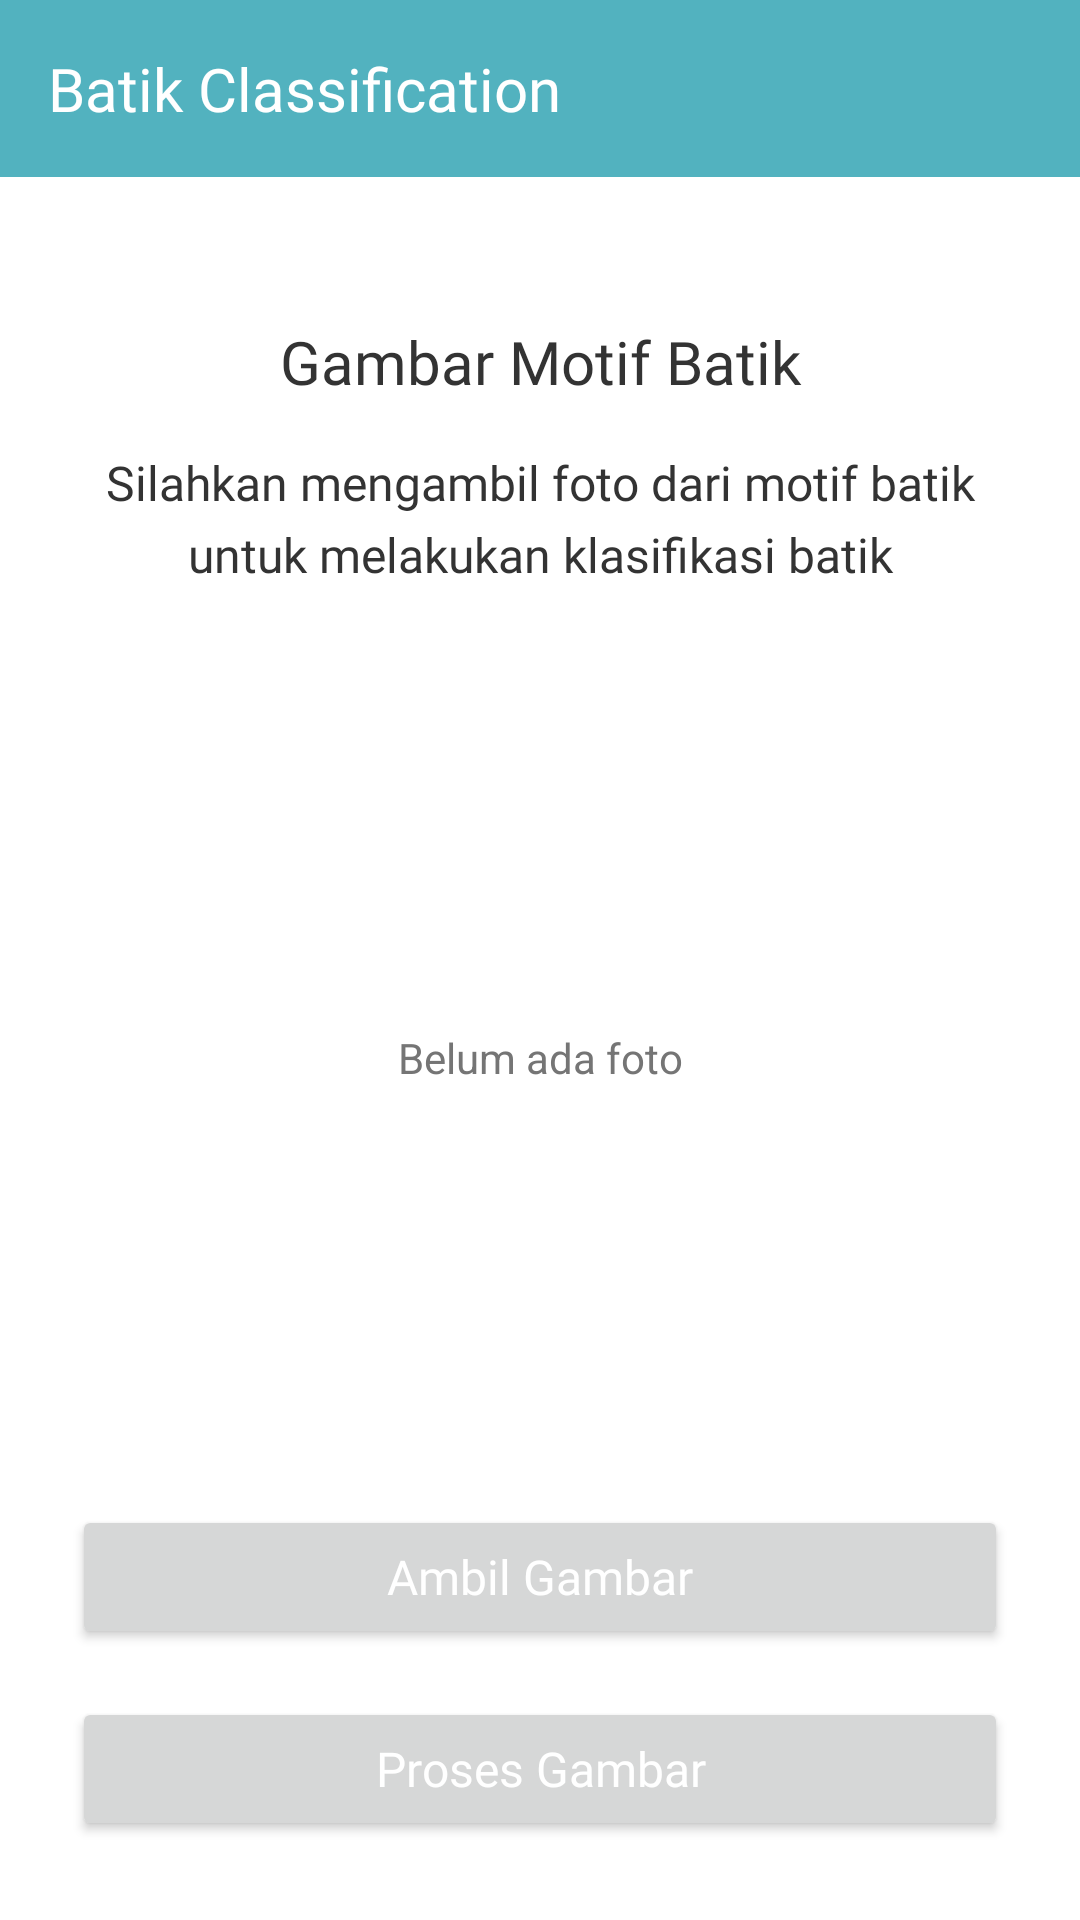

The Android layout XML behind this screen, and the referenced resources:
<!-- AndroidManifest.xml: application theme Theme.BatikClassification -->
<!-- res/layout/activity_preview.xml -->
<?xml version="1.0" encoding="utf-8"?>
<androidx.constraintlayout.widget.ConstraintLayout
    xmlns:android="http://schemas.android.com/apk/res/android"
    xmlns:app="http://schemas.android.com/apk/res-auto"
    xmlns:tools="http://schemas.android.com/tools"
    android:id="@+id/constraintLayout"
    android:layout_width="match_parent"
    android:layout_height="match_parent"
    tools:context=".presentation.preview.PreviewActivity" >

    <com.google.android.material.appbar.AppBarLayout
        android:id="@+id/appbar_preview"
        android:layout_width="match_parent"
        android:layout_height="wrap_content"
        android:background="@color/sapphire"
        android:elevation="0dp"
        app:elevation="0dp"
        app:layout_constraintEnd_toEndOf="parent"
        app:layout_constraintStart_toStartOf="parent"
        app:layout_constraintTop_toTopOf="parent">

        <androidx.constraintlayout.widget.ConstraintLayout
            android:id="@+id/cl_toolbar_preview"
            android:layout_width="match_parent"
            android:layout_height="wrap_content">

            <TextView
                android:id="@+id/tv_preview_header"
                android:layout_width="0dp"
                android:layout_height="wrap_content"
                android:layout_marginStart="16dp"
                android:layout_marginTop="16dp"
                android:layout_marginEnd="16dp"
                android:layout_marginBottom="16dp"
                android:fontFamily="@font/inter_semibold"
                android:text="@string/app_name"
                android:textColor="@color/white"
                android:textSize="20sp"
                app:layout_constraintBottom_toBottomOf="@+id/cl_toolbar_preview"
                app:layout_constraintEnd_toEndOf="@+id/cl_toolbar_preview"
                app:layout_constraintStart_toStartOf="@+id/cl_toolbar_preview"
                app:layout_constraintTop_toTopOf="@+id/cl_toolbar_preview"
                tools:ignore="TextContrastCheck" />
        </androidx.constraintlayout.widget.ConstraintLayout>
    </com.google.android.material.appbar.AppBarLayout>

    <androidx.core.widget.NestedScrollView
        android:id="@+id/nsv_preview"
        android:layout_width="match_parent"
        android:layout_height="0dp"
        android:fillViewport="true"
        app:layout_constraintBottom_toBottomOf="parent"
        app:layout_constraintEnd_toEndOf="parent"
        app:layout_constraintStart_toStartOf="parent"
        app:layout_constraintTop_toBottomOf="@id/appbar_preview"
        tools:ignore="SpeakableTextPresentCheck">

        <androidx.constraintlayout.widget.ConstraintLayout
            android:layout_width="match_parent"
            android:layout_height="wrap_content"
            android:orientation="vertical"
            android:paddingBottom="16dp">

            <TextView
                android:id="@+id/tv_preview_title"
                android:layout_width="0dp"
                android:layout_height="wrap_content"
                android:layout_marginStart="24dp"
                android:layout_marginTop="48dp"
                android:layout_marginEnd="24dp"
                android:fontFamily="@font/inter_semibold"
                android:gravity="center"
                android:text="@string/preview_title"
                android:textColor="@color/light_black"
                android:textSize="20sp"
                app:layout_constraintEnd_toEndOf="parent"
                app:layout_constraintStart_toStartOf="parent"
                app:layout_constraintTop_toTopOf="parent" />

            <TextView
                android:id="@+id/tv_preview_subtitle"
                android:layout_width="0dp"
                android:layout_height="wrap_content"
                android:layout_marginStart="24dp"
                android:layout_marginTop="16dp"
                android:layout_marginEnd="24dp"
                android:fontFamily="@font/inter_medium"
                android:gravity="center"
                android:text="@string/preview_subtitle"
                android:textColor="@color/light_black"
                android:textSize="16sp"
                app:layout_constraintEnd_toEndOf="parent"
                app:layout_constraintStart_toStartOf="parent"
                app:layout_constraintTop_toBottomOf="@id/tv_preview_title"
                app:lineHeight="24sp" />

            <RelativeLayout
                android:id="@+id/rl_image_preview"
                android:layout_width="match_parent"
                android:layout_height="0dp"
                android:layout_marginTop="32dp"
                app:layout_constraintEnd_toEndOf="parent"
                app:layout_constraintStart_toStartOf="parent"
                app:layout_constraintTop_toBottomOf="@+id/tv_preview_subtitle">

                <ImageView
                    android:id="@+id/iv_image_preview"
                    android:layout_width="match_parent"
                    android:layout_height="250dp"
                    android:layout_marginStart="24dp"
                    android:layout_marginEnd="24dp"
                    android:contentDescription="@string/batik_image"
                    android:src="@drawable/dotted"
                    tools:ignore="ImageContrastCheck" />

                <TextView
                    android:id="@+id/tv_image_preview"
                    android:layout_width="wrap_content"
                    android:layout_height="wrap_content"
                    android:layout_alignStart="@+id/iv_image_preview"
                    android:layout_alignTop="@+id/iv_image_preview"
                    android:layout_alignEnd="@+id/iv_image_preview"
                    android:layout_alignBottom="@+id/iv_image_preview"
                    android:gravity="center"
                    android:text="@string/no_picture"
                    android:textColor="@color/grey"
                    tools:ignore="TextContrastCheck" />
            </RelativeLayout>

            <androidx.constraintlayout.widget.Guideline
                android:id="@+id/gl_preview"
                android:layout_width="wrap_content"
                android:layout_height="wrap_content"
                android:orientation="vertical"
                app:layout_constraintGuide_percent="0.5" />

            <androidx.appcompat.widget.AppCompatButton
                android:id="@+id/btn_add_remove_photo"
                android:layout_width="match_parent"
                android:layout_height="wrap_content"
                android:layout_marginStart="24dp"
                android:layout_marginTop="24dp"
                android:layout_marginEnd="24dp"
                android:fontFamily="@font/inter_semibold"
                android:letterSpacing="0"
                android:text="@string/add_photo"
                android:textAllCaps="false"
                android:textColor="@color/white"
                android:textSize="16sp"
                app:layout_constraintEnd_toEndOf="parent"
                app:layout_constraintStart_toStartOf="parent"
                app:layout_constraintTop_toBottomOf="@+id/rl_image_preview"
                tools:ignore="TextContrastCheck" />

            <androidx.appcompat.widget.AppCompatButton
                android:id="@+id/btn_preview_submit"
                android:layout_width="match_parent"
                android:layout_height="wrap_content"
                android:layout_marginStart="24dp"
                android:layout_marginTop="16dp"
                android:layout_marginEnd="24dp"
                android:fontFamily="@font/inter_semibold"
                android:letterSpacing="0"
                android:text="@string/process"
                android:textAllCaps="false"
                android:textColor="@color/white"
                android:textSize="16sp"
                app:layout_constraintEnd_toEndOf="parent"
                app:layout_constraintStart_toStartOf="parent"
                app:layout_constraintTop_toBottomOf="@+id/btn_add_remove_photo"
                tools:ignore="TextContrastCheck" />

        </androidx.constraintlayout.widget.ConstraintLayout>
    </androidx.core.widget.NestedScrollView>
</androidx.constraintlayout.widget.ConstraintLayout>
<!-- resources referenced by this layout -->
<resources>
  <color name="grey">#FF757575</color>
  <color name="light_black">#FF333333</color>
  <color name="sapphire">#FF52B2BF</color>
  <color name="white">#FFFFFFFF</color>
  <string name="add_photo">Ambil Gambar</string>
  <string name="app_name">Batik Classification</string>
  <string name="batik_image">Image of Batik</string>
  <string name="no_picture">Belum ada foto</string>
  <string name="preview_subtitle">Silahkan mengambil foto dari motif batik untuk melakukan klasifikasi batik</string>
  <string name="preview_title">Gambar Motif Batik</string>
  <string name="process">Proses Gambar</string>
  <style name="Theme.BatikClassification" parent="Theme.MaterialComponents.DayNight.DarkActionBar">
  
          <item name="colorPrimary">@color/purple_500</item>
          <item name="colorPrimaryVariant">@color/purple_700</item>
          <item name="colorOnPrimary">@color/white</item>
  
          <item name="colorSecondary">@color/teal_200</item>
          <item name="colorSecondaryVariant">@color/teal_700</item>
          <item name="colorOnSecondary">@color/black</item>
  
          <item name="android:statusBarColor">@color/sapphire</item>
  
      </style>
  <color name="purple_500">#FF6200EE</color>
  <color name="purple_700">#FF3700B3</color>
  <color name="teal_200">#FF03DAC5</color>
  <color name="teal_700">#FF018786</color>
  <color name="black">#FF000000</color>
</resources>
